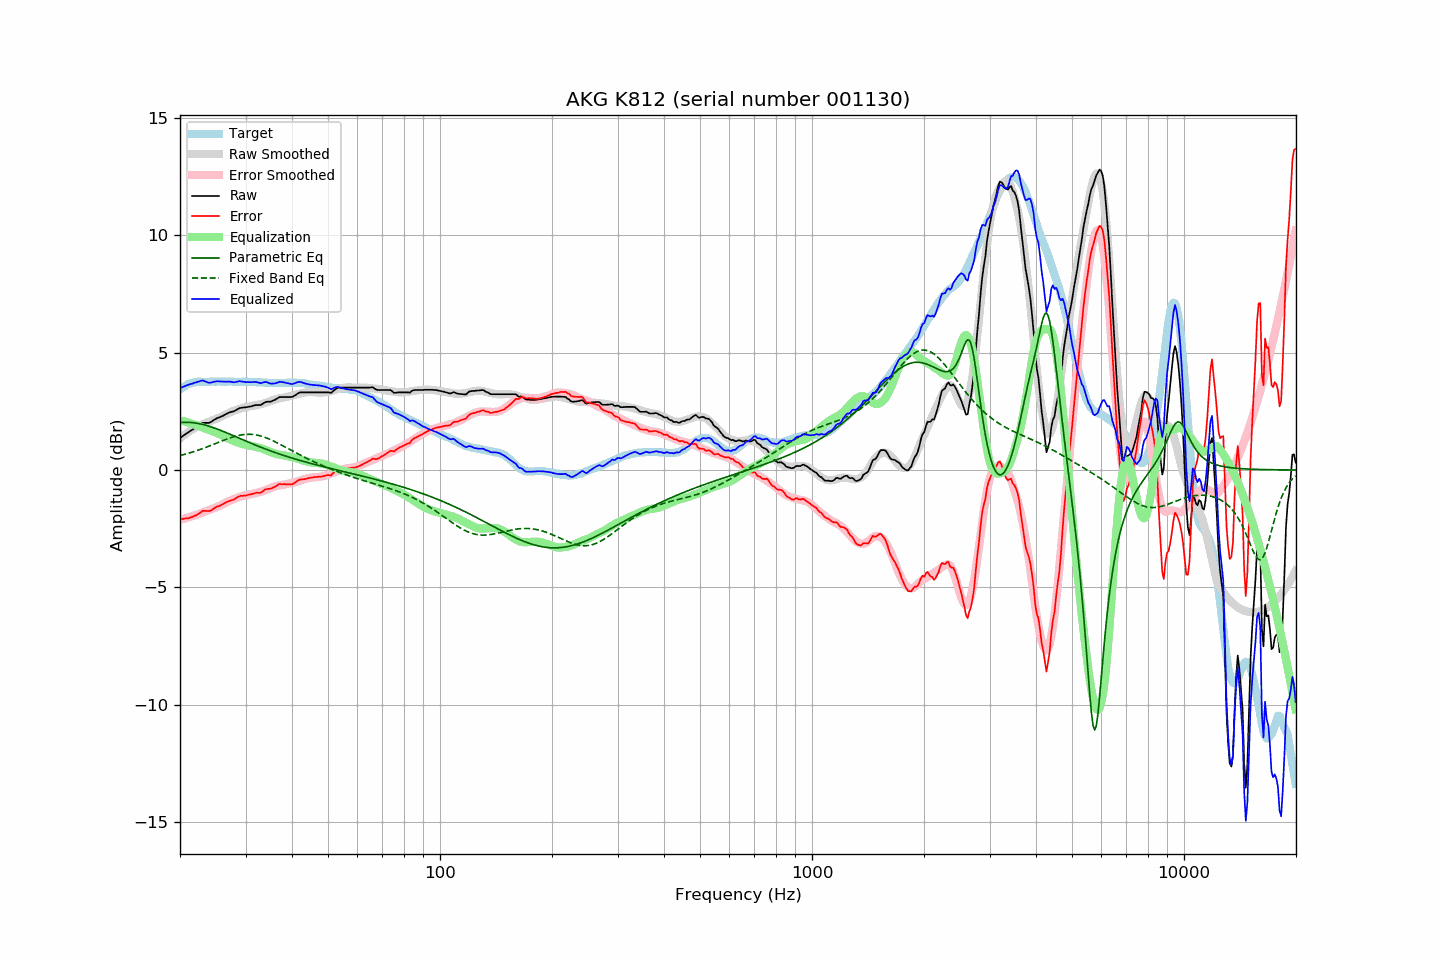

The data file committed next to this chart (first rows):
frequency, raw, error, smoothed, error_smoothed, equalization, parametric_eq, fixed_band_eq, equalized_raw, equalized_smoothed, target
20.00, 1.36, -2.08, 1.35, -2.12, 2.12, 2.02, 0.62, 3.48, 3.47, 3.44
20.20, 1.41, -2.08, 1.40, -2.10, 2.10, 2.03, 0.63, 3.51, 3.51, 3.49
20.40, 1.46, -2.08, 1.46, -2.09, 2.09, 2.03, 0.65, 3.54, 3.54, 3.54
20.61, 1.51, -2.06, 1.51, -2.07, 2.07, 2.03, 0.67, 3.57, 3.58, 3.57
20.81, 1.56, -2.06, 1.56, -2.04, 2.04, 2.03, 0.69, 3.60, 3.61, 3.62
21.02, 1.60, -2.06, 1.61, -2.02, 2.02, 2.03, 0.71, 3.62, 3.63, 3.66
21.23, 1.65, -2.03, 1.66, -2.00, 2.00, 2.03, 0.73, 3.65, 3.66, 3.68
21.44, 1.69, -2.01, 1.70, -1.98, 1.98, 2.02, 0.75, 3.67, 3.68, 3.70
21.66, 1.73, -1.99, 1.74, -1.96, 1.96, 2.02, 0.77, 3.69, 3.70, 3.72
21.87, 1.78, -1.95, 1.78, -1.94, 1.94, 2.01, 0.79, 3.72, 3.72, 3.73
22.09, 1.82, -1.93, 1.82, -1.91, 1.91, 2.00, 0.81, 3.73, 3.74, 3.75
22.31, 1.87, -1.89, 1.86, -1.89, 1.89, 1.99, 0.84, 3.76, 3.75, 3.76
22.54, 1.91, -1.85, 1.89, -1.86, 1.86, 1.97, 0.86, 3.77, 3.75, 3.76
22.76, 1.96, -1.80, 1.92, -1.84, 1.84, 1.96, 0.89, 3.80, 3.76, 3.76
22.99, 2.01, -1.74, 1.95, -1.81, 1.81, 1.94, 0.91, 3.82, 3.76, 3.75
23.22, 2.01, -1.74, 1.98, -1.78, 1.78, 1.93, 0.94, 3.79, 3.76, 3.75
23.45, 2.01, -1.74, 2.01, -1.76, 1.76, 1.91, 0.96, 3.76, 3.76, 3.75
23.69, 2.01, -1.75, 2.03, -1.73, 1.73, 1.89, 0.99, 3.74, 3.76, 3.76
23.92, 2.01, -1.75, 2.06, -1.71, 1.71, 1.87, 1.01, 3.72, 3.76, 3.76
24.16, 2.04, -1.73, 2.08, -1.68, 1.68, 1.85, 1.04, 3.72, 3.76, 3.77
24.40, 2.08, -1.70, 2.11, -1.66, 1.66, 1.82, 1.07, 3.74, 3.76, 3.78
24.65, 2.13, -1.64, 2.13, -1.63, 1.63, 1.80, 1.10, 3.76, 3.76, 3.77
24.89, 2.17, -1.60, 2.16, -1.60, 1.60, 1.78, 1.12, 3.77, 3.76, 3.76
25.14, 2.21, -1.56, 2.19, -1.58, 1.58, 1.75, 1.15, 3.78, 3.77, 3.76
25.39, 2.23, -1.55, 2.22, -1.55, 1.55, 1.72, 1.18, 3.78, 3.77, 3.77
25.65, 2.26, -1.52, 2.25, -1.52, 1.52, 1.70, 1.21, 3.78, 3.77, 3.77
25.91, 2.29, -1.48, 2.29, -1.48, 1.48, 1.67, 1.23, 3.77, 3.77, 3.76
26.16, 2.32, -1.44, 2.32, -1.45, 1.45, 1.64, 1.26, 3.77, 3.77, 3.76
26.43, 2.36, -1.40, 2.36, -1.41, 1.41, 1.61, 1.29, 3.77, 3.77, 3.76
26.69, 2.40, -1.36, 2.39, -1.37, 1.37, 1.59, 1.31, 3.77, 3.76, 3.76
26.96, 2.43, -1.34, 2.42, -1.34, 1.34, 1.56, 1.34, 3.77, 3.76, 3.77
27.23, 2.46, -1.31, 2.45, -1.31, 1.31, 1.53, 1.36, 3.77, 3.76, 3.77
27.50, 2.48, -1.29, 2.48, -1.28, 1.28, 1.50, 1.39, 3.76, 3.76, 3.77
27.77, 2.49, -1.27, 2.51, -1.25, 1.25, 1.47, 1.41, 3.74, 3.76, 3.76
28.05, 2.52, -1.24, 2.54, -1.22, 1.22, 1.44, 1.43, 3.74, 3.76, 3.76
28.33, 2.56, -1.19, 2.56, -1.19, 1.19, 1.41, 1.45, 3.75, 3.76, 3.75
28.62, 2.60, -1.15, 2.58, -1.17, 1.17, 1.38, 1.46, 3.77, 3.76, 3.75
28.90, 2.64, -1.12, 2.61, -1.15, 1.15, 1.35, 1.48, 3.79, 3.76, 3.75
29.19, 2.65, -1.10, 2.63, -1.13, 1.13, 1.32, 1.49, 3.77, 3.75, 3.74
29.48, 2.66, -1.10, 2.65, -1.11, 1.11, 1.29, 1.50, 3.76, 3.75, 3.76
29.78, 2.67, -1.08, 2.66, -1.09, 1.09, 1.26, 1.51, 3.76, 3.75, 3.75
30.08, 2.67, -1.09, 2.68, -1.07, 1.07, 1.23, 1.52, 3.74, 3.75, 3.76
30.38, 2.69, -1.06, 2.69, -1.06, 1.06, 1.20, 1.52, 3.75, 3.75, 3.75
30.68, 2.70, -1.05, 2.70, -1.05, 1.05, 1.17, 1.52, 3.74, 3.75, 3.75
30.99, 2.71, -1.04, 2.72, -1.03, 1.03, 1.15, 1.52, 3.74, 3.75, 3.75
31.30, 2.73, -1.02, 2.73, -1.02, 1.02, 1.12, 1.52, 3.74, 3.75, 3.75
31.61, 2.75, -1.00, 2.74, -1.00, 1.00, 1.09, 1.51, 3.75, 3.75, 3.74
31.93, 2.77, -0.98, 2.75, -0.99, 0.99, 1.06, 1.50, 3.75, 3.74, 3.74
32.24, 2.77, -0.96, 2.77, -0.97, 0.97, 1.03, 1.49, 3.74, 3.74, 3.73
32.57, 2.77, -0.97, 2.78, -0.95, 0.95, 1.01, 1.47, 3.72, 3.74, 3.74
32.89, 2.77, -0.97, 2.80, -0.93, 0.93, 0.98, 1.45, 3.70, 3.73, 3.74
33.22, 2.80, -0.93, 2.82, -0.91, 0.91, 0.95, 1.43, 3.71, 3.73, 3.73
33.55, 2.85, -0.88, 2.84, -0.89, 0.89, 0.92, 1.41, 3.74, 3.72, 3.73
33.89, 2.89, -0.83, 2.86, -0.86, 0.86, 0.90, 1.39, 3.75, 3.72, 3.71
34.23, 2.91, -0.82, 2.88, -0.84, 0.84, 0.87, 1.36, 3.74, 3.72, 3.72
34.57, 2.91, -0.80, 2.91, -0.81, 0.81, 0.85, 1.33, 3.71, 3.71, 3.71
34.92, 2.91, -0.80, 2.93, -0.78, 0.78, 0.82, 1.30, 3.69, 3.71, 3.71
35.27, 2.93, -0.78, 2.96, -0.75, 0.75, 0.80, 1.27, 3.68, 3.71, 3.71
35.62, 2.96, -0.75, 2.98, -0.73, 0.73, 0.77, 1.24, 3.68, 3.71, 3.71
35.97, 2.99, -0.72, 3.01, -0.70, 0.70, 0.75, 1.21, 3.69, 3.71, 3.70
... 635 more rows
